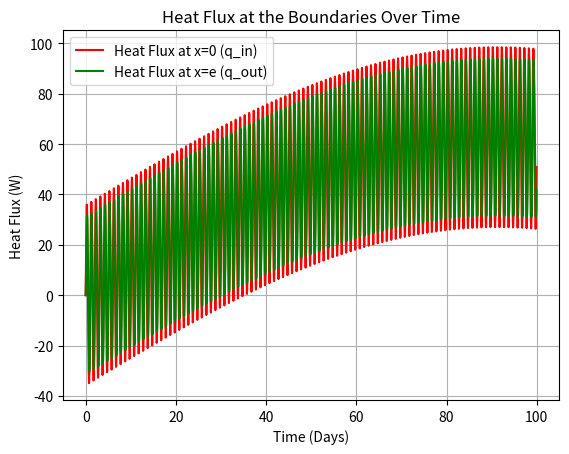
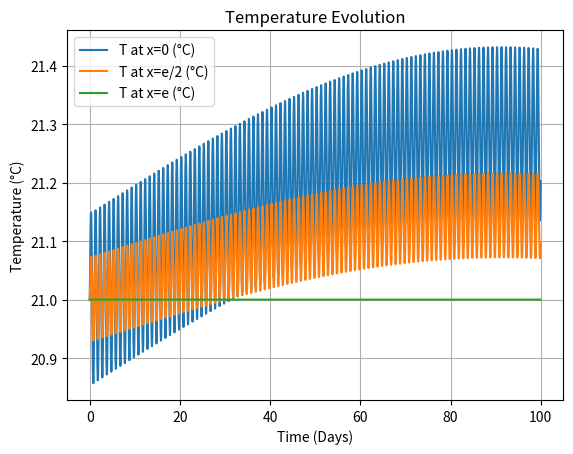
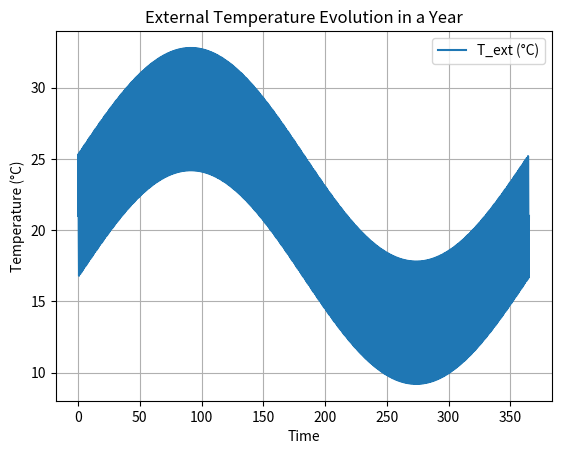

These charts were generated, in order, by the following Python code:
import numpy as np
import matplotlib.pyplot as plt

#### Input data ####

# Physical data
t0 = 21.0
T0 = t0 + 273.15
tw = 21.0
Tw = tw + 273.15
e = 1.0
lamb = 220
aext = 8.7
H = 1.0
W = 1.0
ro = 2400
cp = 900
A0 = 21.0
A1 = 4.3
A2 = 7.5
w1 = (2 * np.pi) / (24 * 3600)
w2 = (2 * np.pi) / (365 * 24 * 3600)

#### Numerical Solution ####

# Numerical data
N = 100
Dt = 3600 # 1 hour
Int = 100 * 24 * 3600
tol = 1e-12
B = 1  # Implicit B = 1, Explicit B = 0, Crank-Nicholson B = 0.5

# Discretization of the mesh
Dx = e / N

xcv = np.zeros(N + 1)
xP = np.zeros(N + 2)
vP = np.zeros(N + 1)

for i in range(0, N + 1):
    xcv[i] = i * Dx

xP[0] = 0
for i in range(1, N + 1):
    xP[i] = (xcv[i] + xcv[i - 1]) / 2
xP[N + 1] = e

for i in range(1, N + 1):
    vP[i] = (xcv[i] - xcv[i - 1]) * H

# Definition of Vectors
Tn = np.zeros(N + 2)
Tn1 = np.zeros(N + 2)
Tn1g=np.zeros(N + 2)
aw = np.zeros(N + 2)
ae = np.zeros(N + 2)
bp = np.zeros(N + 2)
ap = np.zeros(N + 2)
times = []
T_x0 = []
T_xe2 = []
T_xe = []
q_in_list = []
q_out_list = []

# Initial Map t=0
for i in range(N + 2):
    Tn[i] = T0

# Initial Conditions
T_x0.append(T0 - 273.15)
T_xe2.append(T0 - 273.15)
T_xe.append(T0 - 273.15)
times.append(0)
q_in_list.append(0)
q_out_list.append(0)

# Evaluation of Temperature at Any Instant
for t in range(1, Int + 1, Dt):
    Text = A0 + A1 * np.sin(w1 * t) + A2 * np.sin(w2 * t) + 273.15
    relaxation_factor = 0.8 
    converged = False
    while not converged:
        Tn1g[:] = Tn1[:]
        # Coefficients for internal nodes
        for i in range(1, N + 1):
            aw[i] = lamb * H * W / (xP[i] - xP[i - 1])
            ae[i] = lamb * H * W / (xP[i + 1] - xP[i])
            ap[i] = ro * vP[i] * cp / Dt + aw[i] + ae[i]
            bp[i] = (ro * vP[i] * cp * Tn[i] / Dt) + (1 - B) * (aw[i] * Tn[i - 1] - (aw[i] + ae[i]) * Tn[i] + ae[i] * Tn[i + 1])

        # Boundary conditions
        aw[0] = 0
        ae[0] = lamb / (xP[1] - xP[0])
        ap[0] = ae[0] + aext
        bp[0] = aext * Text

        aw[N + 1] = 0
        ae[N + 1] = 0
        ap[N + 1] = 1
        bp[N + 1] = Tw

        # TDMA Solver
        P = np.zeros(N + 2)
        R = np.zeros(N + 2)
        P[0] = ae[0] / ap[0]
        R[0] = bp[0] / ap[0]
        for i in range(1, N + 2):
            P[i] = ae[i] / (ap[i] - aw[i] * P[i - 1])
            R[i] = (bp[i] + aw[i] * R[i - 1]) / (ap[i] - aw[i] * P[i - 1])

        Tn1[N + 1] = R[N + 1]
        for i in range(N, -1, -1):
            Tn1[i] = P[i] * Tn1[i + 1] + R[i]

        # Update temperature for next time step
        Tn1[:] = relaxation_factor * Tn1 + (1 - relaxation_factor) * Tn
        # Convergence Check
        max_diff = np.max(np.abs(Tn1 - Tn1g))
        if max_diff < tol:
            converged = True
    
    # Final Update
    Tn[:] = Tn1[:]

    # Store results for plotting
    times.append(t / (3600 * 24))  # Convert time to days
    T_x0.append(Tn[0] - 273.15)
    T_xe2.append(Tn[N // 2] - 273.15)
    T_xe.append(Tn[N + 1] - 273.15)
    
    # Calculate heat fluxes
    q_in = -lamb * H * W * (Tn[1] - Tn[0]) / (xP[1] - xP[0])
    q_out = -lamb * H * W * (Tn[N + 1] - Tn[N]) / (xP[N + 1] - xP[N])
    q_in_list.append(q_in)
    q_out_list.append(q_out)



# External T over time
Text_array = [A0 + A1 * np.sin(w1 * t) + A2 * np.sin(w2 * t) for t in range(0, 3600*24*365 + 1, Dt)]
times_for_Text = [t / (3600*24) for t in range(0, 3600*24*365 + 1, Dt)]


# Plot Heat Fluxes
plt.figure()
plt.plot(times, q_in_list, label="Heat Flux at x=0 (q_in)", color='red')
plt.plot(times, q_out_list, label="Heat Flux at x=e (q_out)", color='green')
plt.xlabel("Time (Days)")
plt.ylabel("Heat Flux (W)")
plt.title("Heat Flux at the Boundaries Over Time")
plt.legend()
plt.grid(True)
plt.show()

# Initialize global energy balance array
global_EB = np.zeros(N + 2)

# Energy balance for each control volume
for i in range(1, N + 1):
    global_EB[i] = (aw[i] * Tn[i - 1] + ae[i] * Tn[i + 1] + bp[i]) - (ap[i] * Tn[i])

# Boundary conditions energy balance
global_EB[0] = (ae[0] * Tn[1] + bp[0]) - (ap[0] * Tn[0])  # x=0
global_EB[N + 1] = bp[N + 1] - (ap[N + 1] * Tn[N + 1])  # x=e

# Sum up of the global energy balance
total_EB = np.sum(global_EB)

# Output and check the global energy balance
print(f"Global Energy Balance: {total_EB:.6f}")
if abs(total_EB) > 1:
    print(f"WARNING: Energy balance not satisfied. Total EB: {total_EB:.6f}")


# Plot results
plt.figure()
plt.plot(times, T_x0, label="T at x=0 (°C)")
plt.plot(times, T_xe2, label="T at x=e/2 (°C)")
plt.plot(times, T_xe, label="T at x=e (°C)")
plt.xlabel("Time (Days)")
plt.ylabel("Temperature (°C)")
plt.title("Temperature Evolution")
plt.legend()
plt.grid(True)
plt.show()

plt.figure()
plt.plot(times_for_Text, np.array(Text_array), label="T_ext (°C)", linestyle="-")
plt.xlabel("Time")
plt.ylabel("Temperature (°C)")
plt.title("External Temperature Evolution in a Year")
plt.legend()
plt.grid(True)
plt.show()
